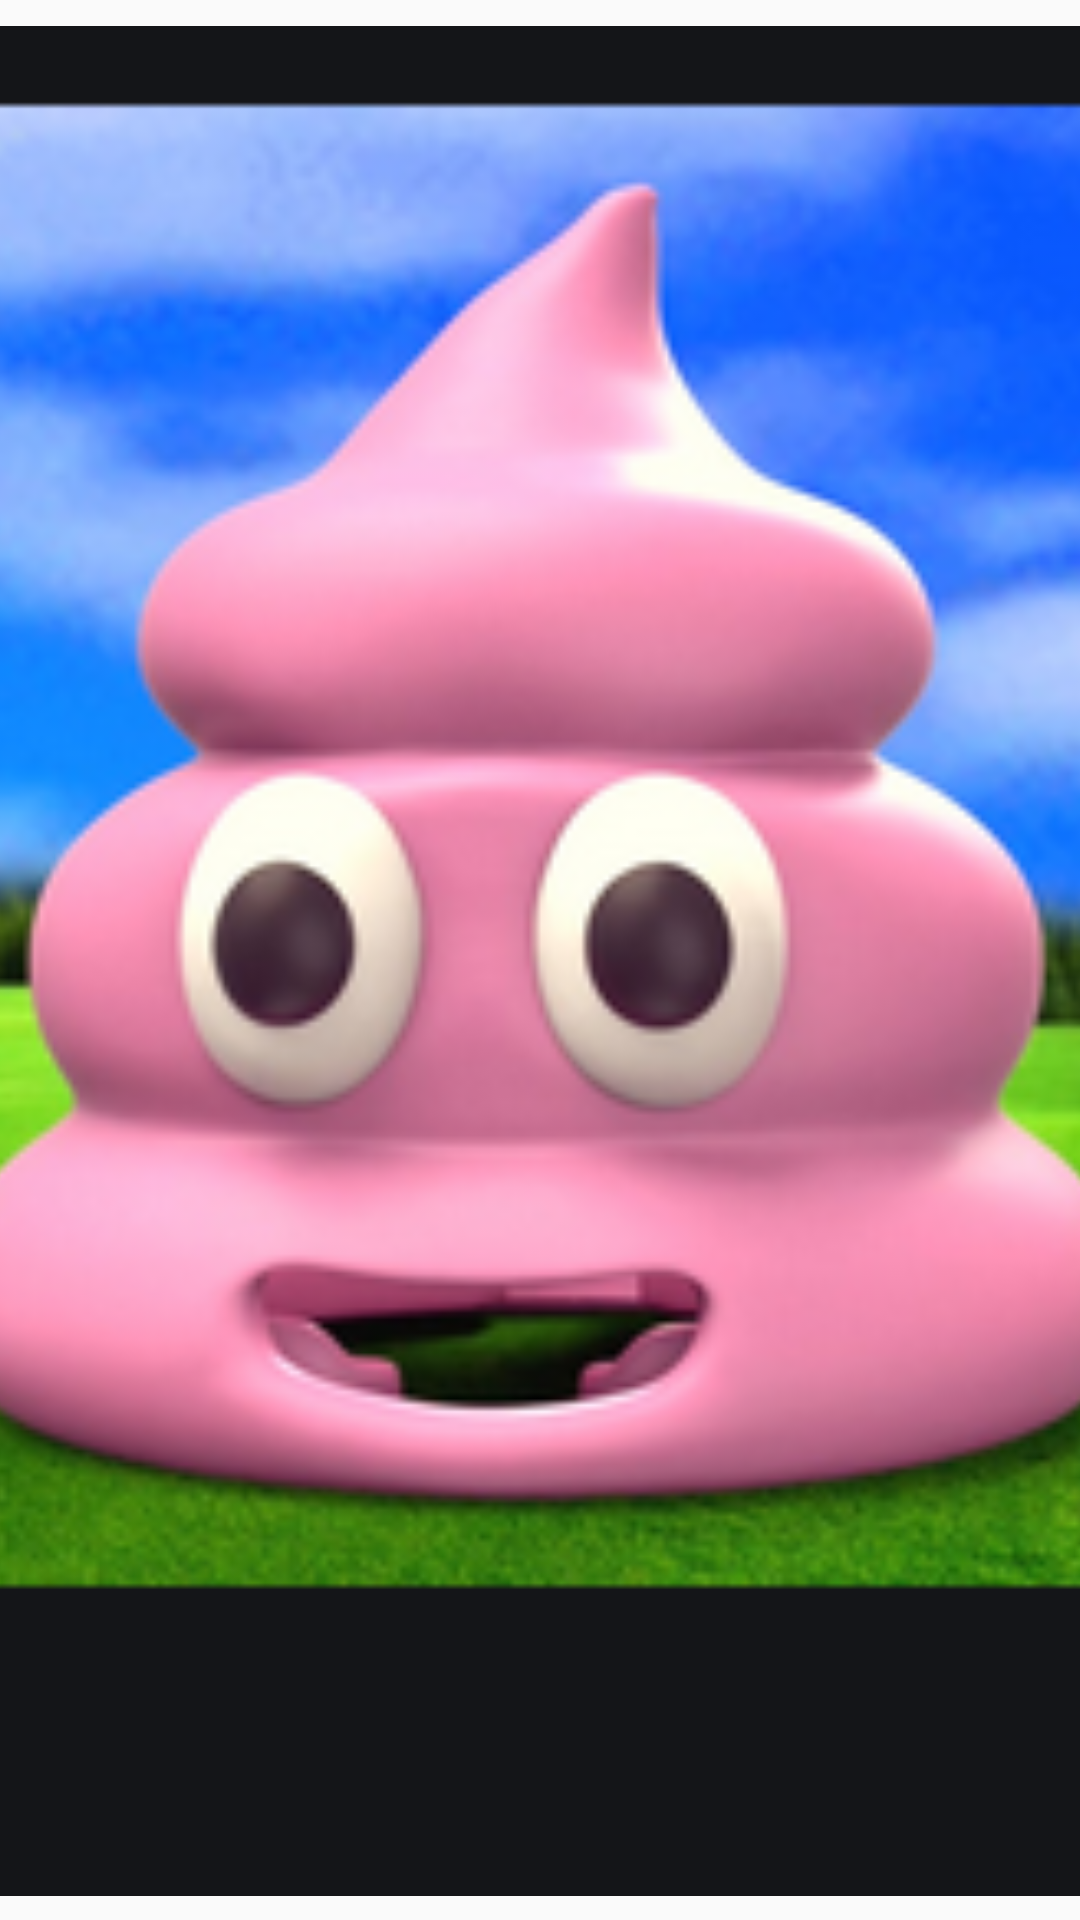

Write the Android layout XML for this screen, with the resource values it uses.
<!-- AndroidManifest.xml: application theme AppTheme -->
<!-- res/layout/activity_bumbazone.xml -->
<?xml version="1.0" encoding="utf-8"?>
<android.support.constraint.ConstraintLayout
    xmlns:android="http://schemas.android.com/apk/res/android"
    xmlns:app="http://schemas.android.com/apk/res-auto"
    xmlns:tools="http://schemas.android.com/tools"
    android:layout_width="match_parent"
    android:layout_height="match_parent">

    <ImageView
        android:id="@+id/imageView"
        android:layout_width="419dp"
        android:layout_height="872dp"
        app:layout_constraintBottom_toBottomOf="parent"
        app:layout_constraintEnd_toEndOf="parent"
        app:layout_constraintStart_toStartOf="parent"
        app:layout_constraintTop_toTopOf="parent"
        app:srcCompat="@drawable/poopie" />
</android.support.constraint.ConstraintLayout>
<!-- resources referenced by this layout -->
<resources>
  <!-- drawable poopie: png bitmap (drawable, 106764 bytes) -->
  <style name="AppTheme" parent="Theme.AppCompat.Light.DarkActionBar">
          
          <item name="colorPrimary">@color/colorPrimary</item>
          <item name="colorPrimaryDark">@color/colorPrimaryDark</item>
          <item name="colorAccent">@color/colorAccent</item>
      </style>
  <!-- not gathered from this repository: default colours our renderer supplied (Android Studio template values) -->
  <color name="colorPrimary">#FF6200EE</color>
  <color name="colorPrimaryDark">#FF3700B3</color>
  <color name="colorAccent">#FF03DAC5</color>
</resources>
